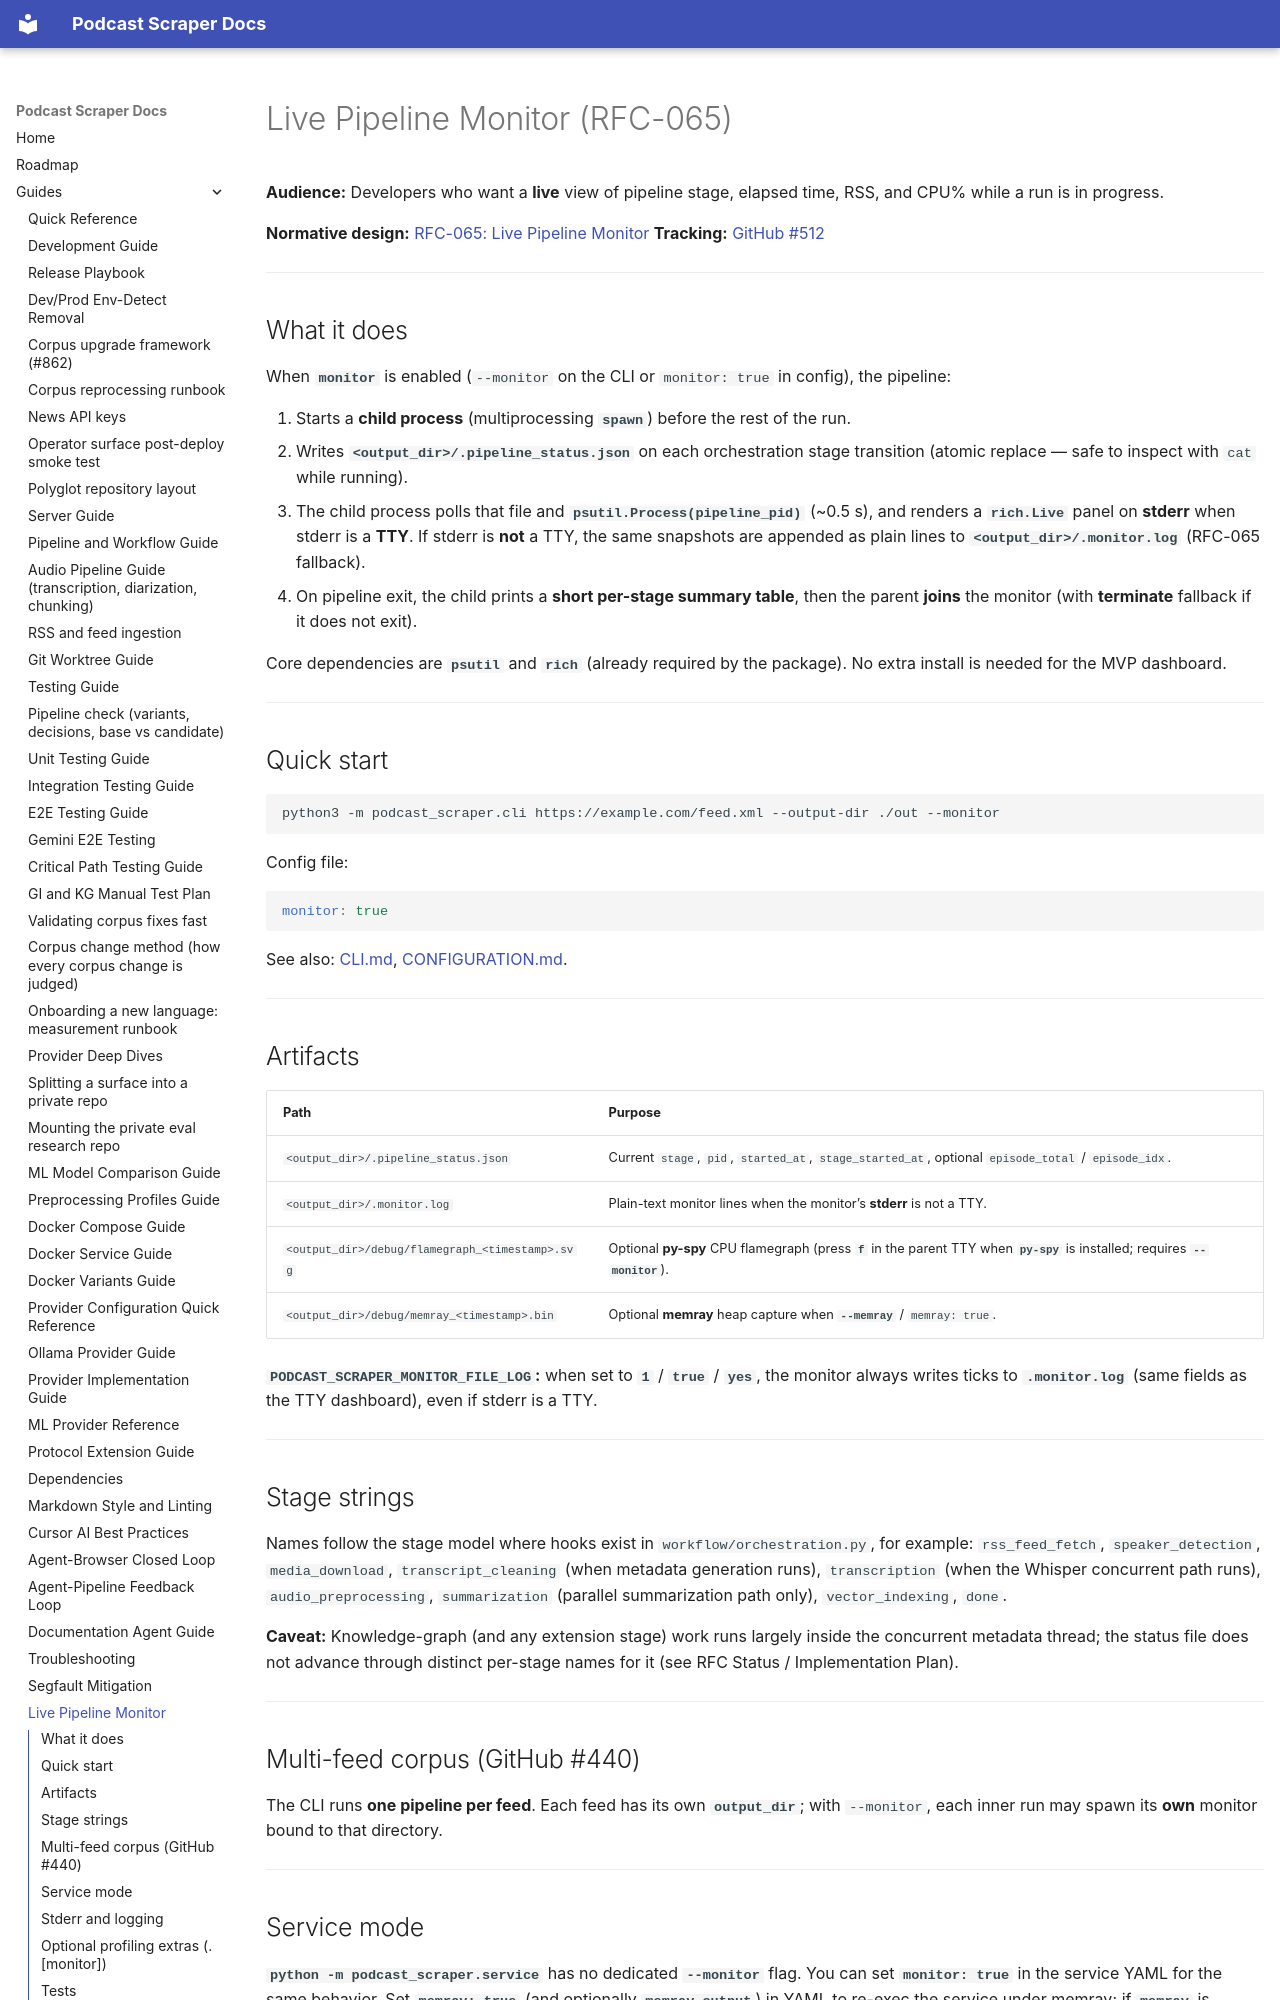

repository: chipi/podcast_scraper · page: guides/LIVE_PIPELINE_MONITOR/index.html · generator: mkdocs

# Live Pipeline Monitor (RFC-065)

**Audience:** Developers who want a **live** view of pipeline stage, elapsed time, RSS, and CPU%
while a run is in progress.

**Normative design:** [RFC-065: Live Pipeline Monitor](../rfc/RFC-065-live-pipeline-monitor.md)
**Tracking:** [GitHub #512](https://github.com/chipi/podcast_scraper/issues/512)

---

## What it does

When **`monitor`** is enabled (`--monitor` on the CLI or `monitor: true` in config), the pipeline:

1. Starts a **child process** (multiprocessing **`spawn`**) before the rest of the run.
2. Writes **`<output_dir>/.pipeline_status.json`** on each orchestration stage transition
   (atomic replace — safe to inspect with `cat` while running).
3. The child process polls that file and **`psutil.Process(pipeline_pid)`** (~0.5 s), and renders
   a **`rich.Live`** panel on **stderr** when stderr is a **TTY**. If stderr is **not** a TTY, the
   same snapshots are appended as plain lines to **`<output_dir>/.monitor.log`** (RFC-065 fallback).
4. On pipeline exit, the child prints a **short per-stage summary table**, then the parent
   **joins** the monitor (with **terminate** fallback if it does not exit).

Core dependencies are **`psutil`** and **`rich`** (already required by the package). No extra
install is needed for the MVP dashboard.

---

## Quick start

```bash
python3 -m podcast_scraper.cli https://example.com/feed.xml --output-dir ./out --monitor
```

Config file:

```yaml
monitor: true
```

See also: [CLI.md](../api/CLI.md), [CONFIGURATION.md](../api/CONFIGURATION.md#live-pipeline-monitor-rfc-065-512).

---

## Artifacts

| Path | Purpose |
| ---- | ------- |
| `<output_dir>/.pipeline_status.json` | Current `stage`, `pid`, `started_at`, `stage_started_at`, optional `episode_total` / `episode_idx`. |
| `<output_dir>/.monitor.log` | Plain-text monitor lines when the monitor’s **stderr** is not a TTY. |
| `<output_dir>/debug/flamegraph_<timestamp>.svg` | Optional **py-spy** CPU flamegraph (press **`f`** in the parent TTY when **`py-spy`** is installed; requires **`--monitor`**). |
| `<output_dir>/debug/memray_<timestamp>.bin` | Optional **memray** heap capture when **`--memray`** / `memray: true`. |

**`PODCAST_SCRAPER_MONITOR_FILE_LOG`:** when set to **`1`** / **`true`** / **`yes`**, the monitor
always writes ticks to **`.monitor.log`** (same fields as the TTY dashboard), even if stderr is a
TTY.

---

## Stage strings

Names follow the stage model where hooks exist in `workflow/orchestration.py`, for
example: `rss_feed_fetch`, `speaker_detection`, `media_download`, `transcript_cleaning` (when
metadata generation runs), `transcription` (when the Whisper concurrent path runs),
`audio_preprocessing`, `summarization` (parallel summarization path only), `vector_indexing`,
`done`.

**Caveat:** Knowledge-graph (and any extension stage) work runs largely inside the concurrent metadata thread; the status file
does not advance through distinct per-stage names for it (see RFC
Status / Implementation Plan).

---

## Multi-feed corpus (GitHub #440)

The CLI runs **one pipeline per feed**. Each feed has its own **`output_dir`**; with `--monitor`,
each inner run may spawn its **own** monitor bound to that directory.

---
